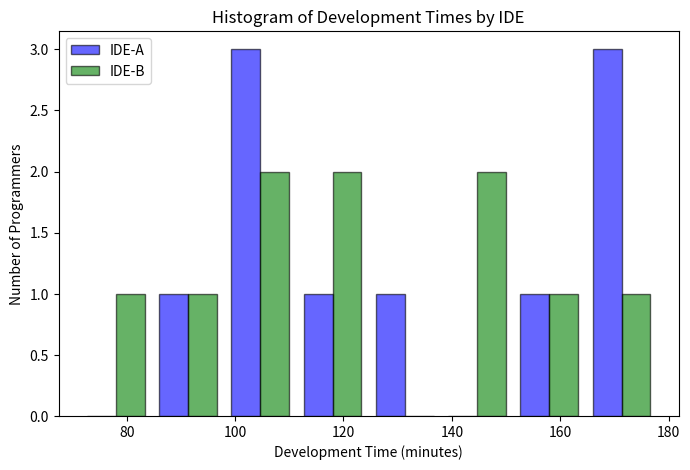

Write Python code to recreate this figure.
import seaborn as sns
import matplotlib.pyplot as plt
import pandas as pd
import seaborn as sns
import matplotlib.pyplot as plt

# Programmer IDs
programmer = list(range(1, 11))

# Time taken for each program
prog1_time = [104, 102, 159, 168, 150, 151, 111, 105, 137, 124]
prog2_time = [71.3, 110, 178, 153, 120, 174, 94.9, 86.1, 115, 175]

# IDE assignments according to Table 1
ide_prog1 = ["IDE-A", "IDE-B", "IDE-A", "IDE-A", "IDE-B", "IDE-B", "IDE-A", "IDE-B", "IDE-A", "IDE-B"]
ide_prog2 = ["IDE-B", "IDE-A", "IDE-B", "IDE-B", "IDE-A", "IDE-A", "IDE-B", "IDE-A", "IDE-B", "IDE-A"]

# Combine into a long-format DataFrame
data = pd.DataFrame({
    "Programmer": programmer*2,
    "Program": ["Prog-1"]*10 + ["Prog-2"]*10,
    "IDE": ide_prog1 + ide_prog2,
    "Time": prog1_time + prog2_time
})

data.head(20)

# sns.set(style="whitegrid")
# plt.figure(figsize=(6,4))
# sns.boxplot(x="IDE", y="Time", data=data, palette="pastel")
# #sns.stripplot(x="IDE", y="Time", data=data, color="black", size=5, jitter=True) # individual points
# plt.title("Box Plot of Development Times by IDE")
# plt.show()

plt.figure(figsize=(8,5))
plt.hist([data[data['IDE']=="IDE-A"]["Time"], data[data['IDE']=="IDE-B"]["Time"]],
         bins=8, label=["IDE-A", "IDE-B"], color=['blue', 'green'], alpha=0.6, edgecolor='black')
plt.title("Histogram of Development Times by IDE")
plt.xlabel("Development Time (minutes)")
plt.ylabel("Number of Programmers")
plt.legend()
plt.show()
